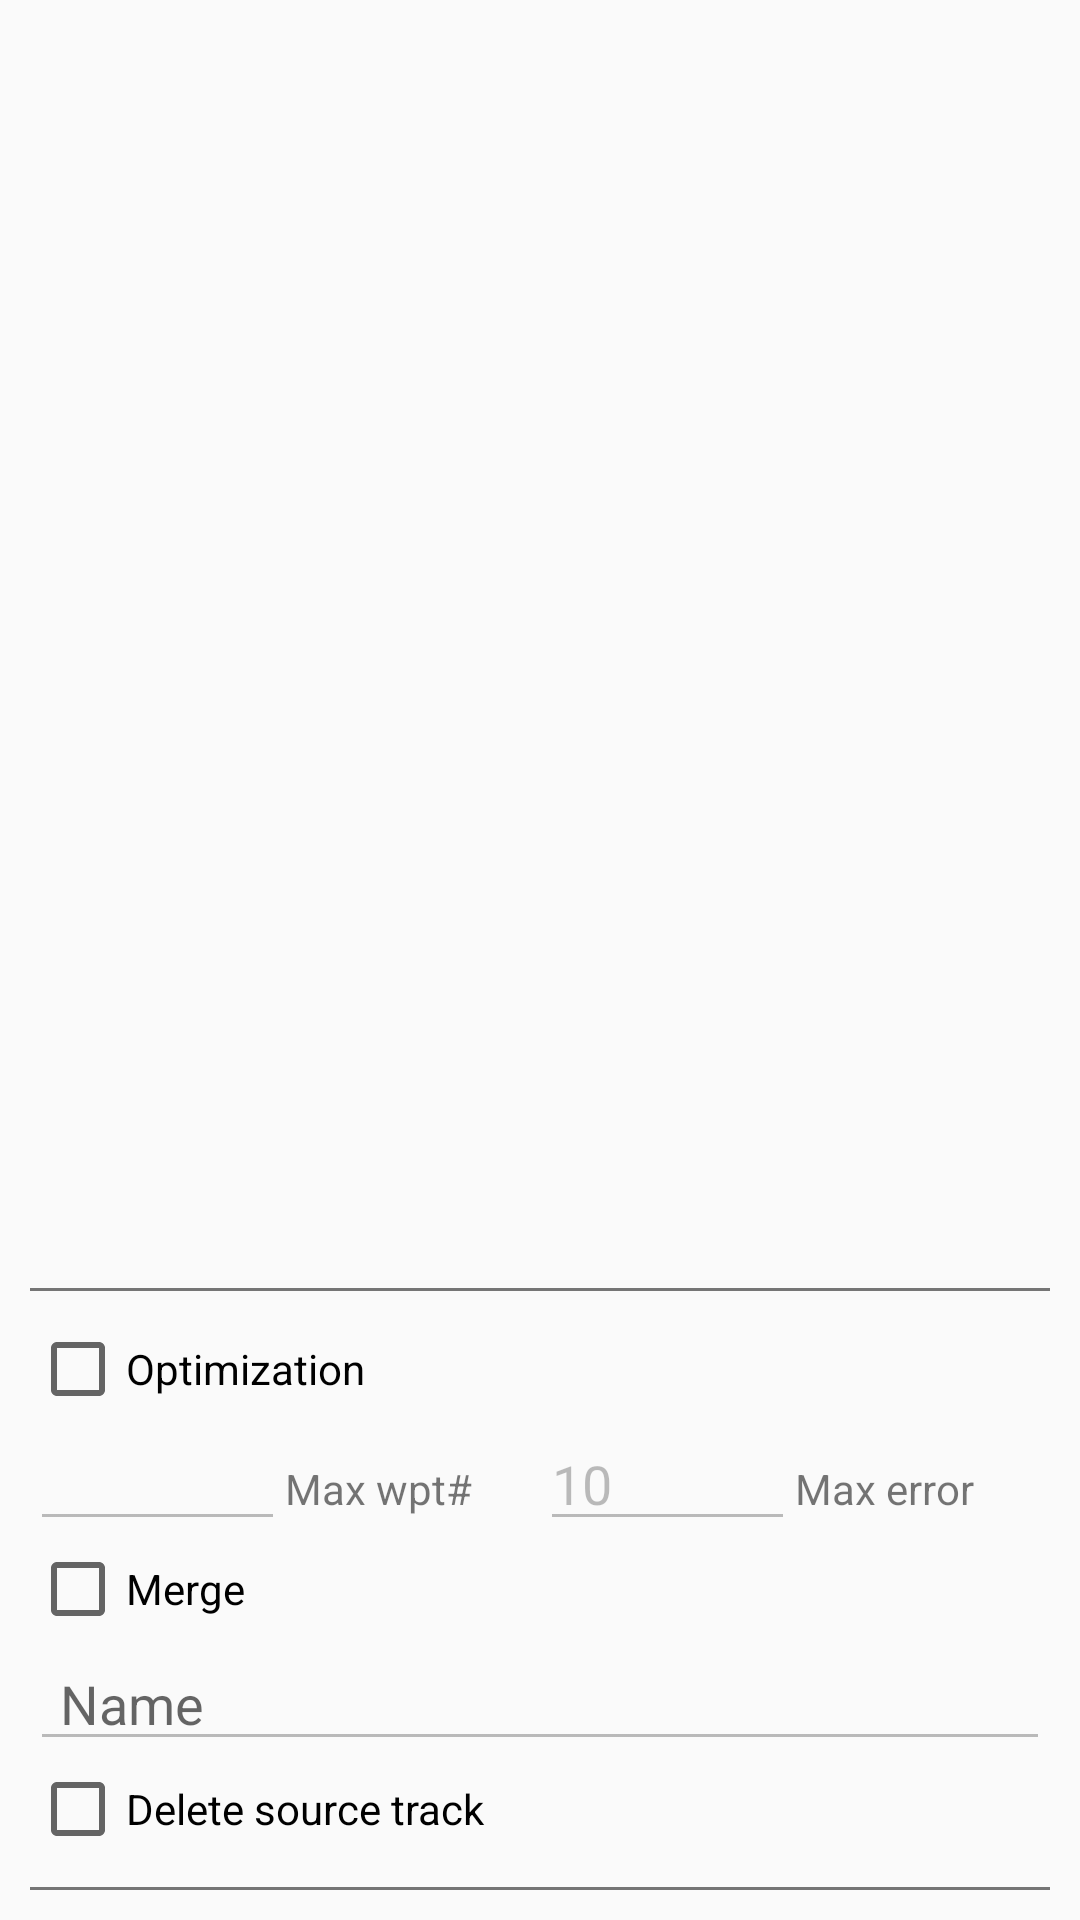

Here is an Android app screen rendered from its layout file. Give the layout XML and the strings, colors and styles it references.
<!-- AndroidManifest.xml: application theme AppTheme -->
<!-- res/layout/convert_dialog.xml -->
<?xml version="1.0" encoding="utf-8"?>
<RelativeLayout xmlns:android="http://schemas.android.com/apk/res/android"
    android:layout_width="match_parent"
    android:layout_height="wrap_content"
    android:orientation="vertical">

    <ListView
        android:id="@+id/listItems"
        android:layout_width="match_parent"
        android:layout_height="wrap_content"
        android:layout_above="@+id/divider"
        android:layout_margin="10dp"
        android:layout_alignParentTop="true" >

    </ListView>



    <View
        android:id="@+id/divider"
        android:layout_width="match_parent"
        android:layout_height="1dp"
        android:layout_margin="10dp"
        android:layout_above="@+id/options"
        android:background="@color/grey" />

    <TableLayout
        android:id="@+id/options"
        android:layout_width="match_parent"
        android:layout_height="wrap_content"
        android:layout_above="@+id/divider2"
        >

        <TableRow
            android:layout_marginBottom="0dp"
            android:paddingLeft="0dp"
            android:paddingRight="0dp">

            <CheckBox
                android:id="@+id/reduceCheckbox"
                android:layout_width="0dp"
                android:layout_height="wrap_content"
                android:layout_marginLeft="10dp"
                android:layout_marginRight="10dp"
                android:layout_weight="1"
                android:checked="false"
                android:text="@string/apply_reduce" />
        </TableRow>

        <TableRow
            android:layout_marginBottom="0dp"
            android:paddingLeft="10dp"
            android:paddingRight="10dp"
            android:id="@+id/reduceRow"
            >

            <EditText
                android:id="@+id/reduceMaxPoints"
                android:layout_width="0dp"
                android:layout_height="wrap_content"
                android:layout_weight="1"
                android:ems="10"
                android:enabled="false"
                android:inputType="number|numberSigned"
                android:maxLength="3"
                android:paddingLeft="10dp"
                android:text="" />

            <TextView
                android:id="@+id/reduceMaxPointsLabel"
                android:layout_width="0dp"
                android:layout_height="wrap_content"
                android:layout_weight="1"
                android:text="Max wpt#" />

            <EditText
                android:id="@+id/reduceMaxError"
                android:layout_width="0dp"
                android:layout_height="wrap_content"
                android:layout_weight="1"
                android:ems="10"
                android:enabled="false"
                android:inputType="number|numberSigned"
                android:maxLength="4"
                android:text="10" />

            <TextView
                android:id="@+id/reduceMaxErrorLabel"
                android:layout_width="0dp"
                android:layout_height="wrap_content"
                android:layout_weight="1"
                android:text="Max error" />

        </TableRow>

        <TableRow
            android:layout_marginBottom="0dp"
            android:paddingLeft="0dp"
            android:paddingRight="0dp">

            <CheckBox
                android:id="@+id/mergeCheckbox"
                android:layout_width="0dp"
                android:layout_height="wrap_content"
                android:layout_marginLeft="10dp"
                android:layout_marginRight="10dp"
                android:layout_weight="1"
                android:checked="false"
                android:text="@string/apply_merge" />

        </TableRow>

        <TableRow
            android:layout_marginBottom="0dp"
            android:paddingLeft="10dp"
            android:paddingRight="10dp">

            <EditText
                android:id="@+id/mergeName"
                android:layout_width="0dp"
                android:layout_height="wrap_content"
                android:layout_weight="1"
                android:ems="10"
                android:enabled="false"
                android:inputType="text"
                android:paddingLeft="10dp"
                android:hint="@string/tracks_merge_name_label"
                android:text="" />

        </TableRow>

        <TableRow>

            <CheckBox
                android:id="@+id/deleteSourceCheckbox"
                android:layout_width="0dp"
                android:layout_height="wrap_content"
                android:layout_marginLeft="10dp"
                android:layout_marginRight="10dp"
                android:layout_weight="1"
                android:checked="false"
                android:text="@string/delete_source_track" />
        </TableRow>

    </TableLayout>

    <View
        android:id="@+id/divider2"
        android:layout_width="match_parent"
        android:layout_height="1dp"
        android:layout_margin="10dp"
        android:layout_alignParentBottom="true"
        android:background="@color/grey" />


</RelativeLayout>
<!-- resources referenced by this layout -->
<resources>
  <color name="grey">#757575</color>
  <string name="apply_merge">Merge</string>
  <string name="apply_reduce">Optimization</string>
  <string name="delete_source_track">Delete source track</string>
  <string name="tracks_merge_name_label">Name</string>
  <style name="AppTheme" parent="android:Theme.Material.Light.NoActionBar">
          <item name="android:statusBarColor">@color/transparent</item>
      </style>
  <color name="transparent">#00FFFFFF</color>
</resources>
